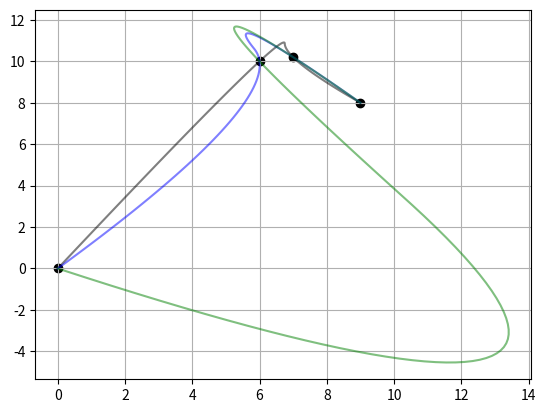

Here is the Python script that generated this plot:
#%matplotlib inline
from numpy import *
from matplotlib.pyplot import *
from numpy.linalg import solve, norm
#rcParams['figure.figsize'] = 16, 4

class Bspline:
    def __init__(self, points, knots, degree):
        self.b, self.u, self.p, self.n = points, knots, degree, len(points)
        
    def run(self) -> 'func':
        u = self.u.copy()
        
        def div(lhs, rhs):
            if rhs == 0: return 0
            
            return lhs / rhs
        
        def recursion(i, k, t):
            if k == 0:
                if u[i] == u[i+1]: return 0
                if not (u[i] <= t <= u[i+1]): return 0
                
                return 1
            
            return div( (t - u[i]), (u[i+k] - u[i]) )*recursion(i, k-1, t)\
                   + div( (u[i+k+1] - t), (u[i+k+1] - u[i+1]) )*recursion(i+1, k-1, t)
        
        def N(i, k) -> 'func':
            return lambda t: recursion(i, k, t)
        
        return N
    
    def coefficients(self, interpolate):
        if interpolate == False: return self.b
        
        u = self.u.copy()
        b = self.b.copy()
        N = self.run()
        M = zeros( (self.n, self.n) )
        
        L = lambda k: sum(norm(b[i] - b[i-1], 1)for i in range(k))\
                      /sum(norm(b[i] - b[i-1], 1) for i in range(self.n))
            
        L2 = lambda k, j: sum(norm(b[i] - b[i-1], 1)for i in range(k))**j\
                      /sum(norm(b[i] - b[i-1], 1) for i in range(self.n))**j
        
        def addBasis(row, col, value):
            M[row, col] = value
            
        def parameter(row, style='uniform'):
            if style == 'uniform': return uniform(row)
            if style == 'chord': return chordlength(row)
            if style == 'centripetal': return centripetal(row)
            
        def uniform(row):
            return u[0] + row*(u[-1] - u[0])/(self.n-1)
        
        def chordlength(row):
            if row == 0: return u[0]
            if row == self.n-1: return u[-1]
            return u[0] + L(row)*(u[-1] - u[0])
        
        def centripetal(row, j = 1/2):
            if row == 0: return u[0]
            if row == self.n-1: return u[-1]
            return u[0] + L2(row, j)*(u[-1] - u[0])
        
        [[addBasis(row, col, N(col, self.p)(parameter(row, style=self.style)))
          for row in range(self.n)]
         for col in range(self.n)]
        
        X, Y = solve(M, self.b[:, 0]), solve(M, self.b[:, 1])
        return array(list( [X[i], Y[i]] for i in range(self.n) ))

    def evaluate(self, interpolate=False, t=False, nsp=100, style='uniform'):
        self.style = style
        b = self.b.copy()
        N = self.run()
        
        basisvector = array(list( N(i, self.p) for i in range(len(self.u) - self.p - 1) ))
        coeffs = self.coefficients(interpolate)
        #for args in coeffs: scatter(*args, c='r')
        
        getValue = lambda t: sum( coeffs[i]*basis(t)
                                  for i,basis in enumerate(basisvector) )
        
        if t != False: return getValue(t)
        return array(list( getValue(t) for t in linspace(self.u[0], self.u[-1], nsp) ))
        
        

#import time as time

#t0 = time.time()
knots = np.array([0, 0, 0, 0.5, 1, 1, 1])
points = np.array([ [0, 0], [6, 10], [7, 10.2], [9, 8] ])
C = Bspline(points, knots, 2)
Y = C.evaluate(interpolate=True, style='uniform')
plot(Y[:, 0], Y[:, 1], c='k', alpha=0.5)

Y = C.evaluate(interpolate=True, style='chord')
plot(Y[:, 0], Y[:, 1], c='b', alpha=0.5)

Y = C.evaluate(interpolate=True, style='centripetal')
plot(Y[:, 0], Y[:, 1], c='g', alpha=0.5)

for args in points: scatter(*args, c='k')

grid()
savefig('task4_2.pdf')
#print(time.time()-t0,"time")
